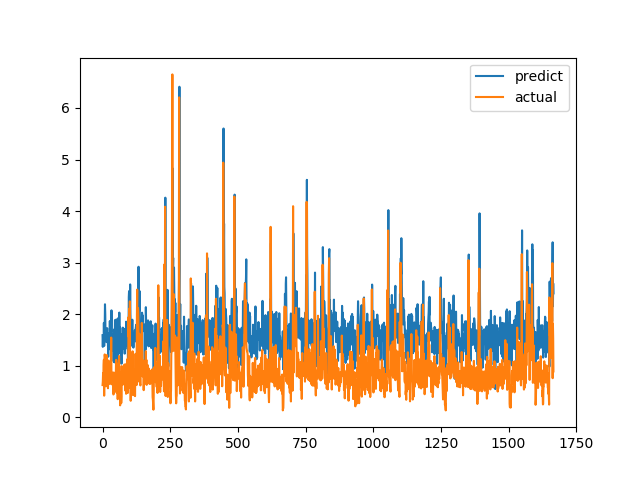

The file beside this chart, header and first rows:
predict, actual
1.592, 0.6238
1.366, 0.6915
1.557, 0.8558
1.503, 0.7094
1.41, 1.015
1.831, 1.116
1.383, 0.4183
1.518, 1.002
1.746, 1.219
2.191, 1.143
2.002, 0.6528
1.575, 0.6747
1.678, 0.601
1.613, 0.6695
1.656, 0.6538
1.457, 0.7814
1.62, 1.206
1.728, 0.8469
1.519, 0.8286
1.617, 0.6482
1.422, 0.5624
1.175, 0.7183
1.506, 1.1
1.624, 0.9542
1.62, 0.729
1.537, 0.6694
1.476, 0.8631
1.867, 0.6465
1.372, 0.8223
1.445, 0.9236
1.307, 0.8301
1.609, 1.067
1.691, 1.546
2.074, 0.6827
1.491, 0.6386
1.292, 0.6464
1.334, 0.6881
1.429, 0.7274
1.479, 0.65
1.448, 0.8694
1.605, 0.4409
1.084, 0.4519
1.686, 0.7575
1.704, 0.4952
1.065, 0.6851
1.414, 0.7244
1.886, 0.8654
1.399, 0.74
1.861, 0.8071
1.829, 0.8204
1.164, 1.114
1.898, 1.109
1.553, 0.4751
1.52, 1.039
1.077, 0.9458
1.791, 0.7878
1.061, 0.3505
1.452, 0.9368
1.773, 0.9868
1.929, 0.647
... 1,607 more rows
